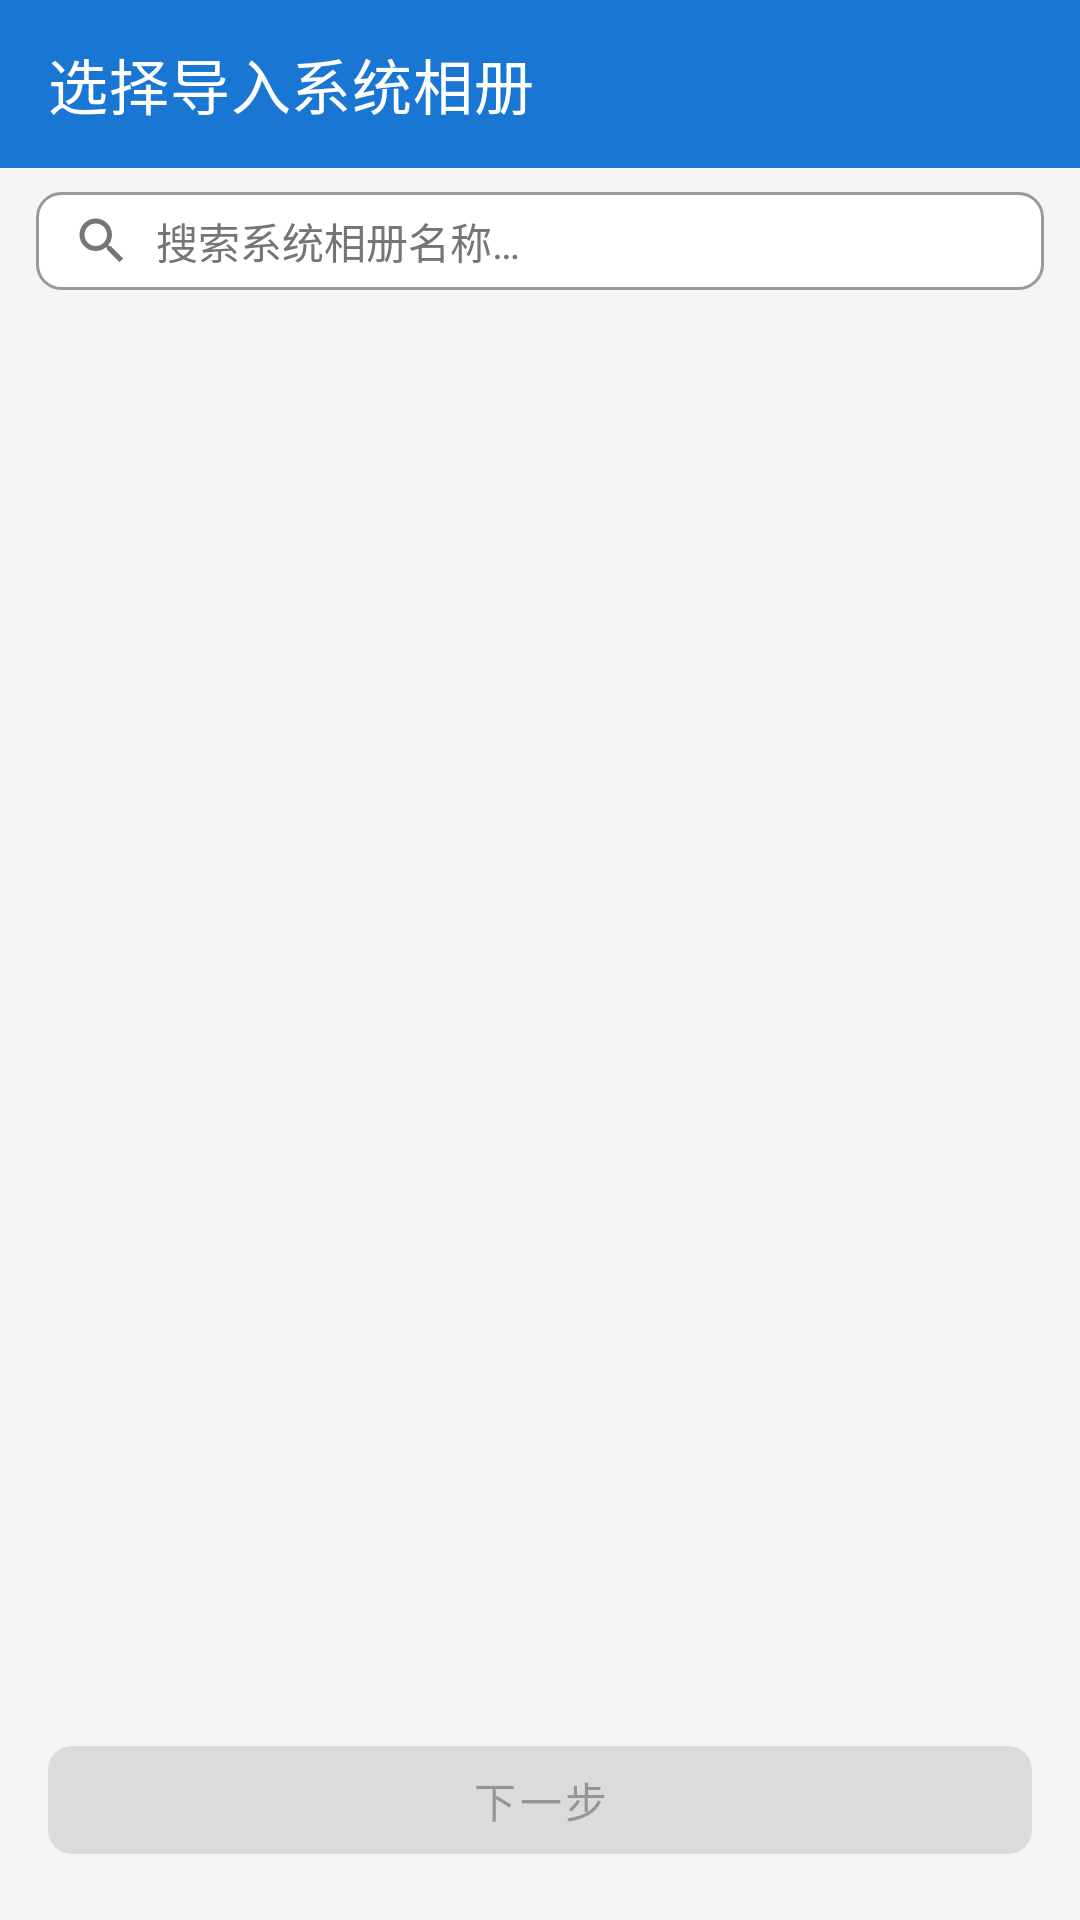

The Android layout XML behind this screen, and the referenced resources:
<!-- AndroidManifest.xml: application theme Theme.CategoricalGallery -->
<!-- res/layout/activity_import.xml -->
<?xml version="1.0" encoding="utf-8"?>
<LinearLayout xmlns:android="http://schemas.android.com/apk/res/android"
    xmlns:app="http://schemas.android.com/apk/res-auto"
    android:layout_width="match_parent"
    android:layout_height="match_parent"
    android:orientation="vertical"
    android:background="@color/colorBackground">

    <androidx.appcompat.widget.Toolbar
        android:id="@+id/toolbar"
        style="@style/ToolbarStyle"
        android:layout_width="match_parent"
        android:layout_height="?attr/actionBarSize"
        app:navigationIcon="@drawable/ic_back"
        app:title="@string/title_select_system_album" />

    <FrameLayout
        android:id="@+id/contentContainer"
        android:layout_width="match_parent"
        android:layout_height="0dp"
        android:layout_weight="1">

        
        <LinearLayout
            android:id="@+id/stateSelectAlbum"
            android:layout_width="match_parent"
            android:layout_height="match_parent"
            android:orientation="vertical"
            android:visibility="visible">

            
            <LinearLayout
                android:id="@+id/layoutSearch"
                android:layout_width="match_parent"
                android:layout_height="wrap_content"
                android:orientation="horizontal"
                android:gravity="center_vertical"
                android:layout_marginStart="12dp"
                android:layout_marginEnd="12dp"
                android:layout_marginTop="8dp"
                android:layout_marginBottom="4dp"
                android:background="@drawable/bg_search_input"
                android:paddingStart="12dp"
                android:paddingEnd="8dp"
                android:paddingTop="6dp"
                android:paddingBottom="6dp">

                <ImageView
                    android:layout_width="20dp"
                    android:layout_height="20dp"
                    android:src="@drawable/ic_search"
                    android:contentDescription="@string/search_system_album_hint" />

                <EditText
                    android:id="@+id/etSearchAlbum"
                    android:layout_width="0dp"
                    android:layout_height="wrap_content"
                    android:layout_weight="1"
                    android:layout_marginStart="8dp"
                    android:layout_marginEnd="4dp"
                    android:background="@null"
                    android:hint="@string/search_system_album_hint"
                    android:imeOptions="actionSearch"
                    android:inputType="text"
                    android:maxLines="1"
                    android:singleLine="true"
                    android:textColor="@color/colorTextPrimary"
                    android:textColorHint="@color/colorTextSecondary"
                    android:textSize="14sp" />

                <ImageView
                    android:id="@+id/btnClearSearch"
                    android:layout_width="28dp"
                    android:layout_height="28dp"
                    android:padding="4dp"
                    android:src="@drawable/ic_close"
                    android:background="?attr/selectableItemBackgroundBorderless"
                    android:contentDescription="@string/btn_cancel"
                    android:visibility="gone" />
            </LinearLayout>

            <FrameLayout
                android:layout_width="match_parent"
                android:layout_height="0dp"
                android:layout_weight="1">

                <androidx.recyclerview.widget.RecyclerView
                    android:id="@+id/recyclerAlbums"
                    android:layout_width="match_parent"
                    android:layout_height="match_parent"
                    android:clipToPadding="false"
                    android:paddingTop="6dp"
                    android:paddingBottom="6dp"
                    android:scrollbars="vertical" />

                <TextView
                    android:id="@+id/textEmpty"
                    android:layout_width="wrap_content"
                    android:layout_height="wrap_content"
                    android:layout_gravity="center"
                    android:text="@string/empty_system_albums"
                    android:textColor="@color/colorEmptyText"
                    android:textSize="16sp"
                    android:visibility="gone" />
            </FrameLayout>

            <com.google.android.material.button.MaterialButton
                android:id="@+id/btnNextStep"
                android:layout_width="match_parent"
                android:layout_height="wrap_content"
                android:layout_margin="16dp"
                android:text="@string/btn_next_step"
                android:enabled="false"
                app:cornerRadius="8dp" />
        </LinearLayout>

        
        <LinearLayout
            android:id="@+id/stateSelectMode"
            android:layout_width="match_parent"
            android:layout_height="match_parent"
            android:orientation="vertical"
            android:visibility="gone"
            android:padding="20dp">

            <LinearLayout
                android:layout_width="match_parent"
                android:layout_height="0dp"
                android:layout_weight="1"
                android:orientation="vertical"
                android:gravity="center">

                <TextView
                    android:layout_width="match_parent"
                    android:layout_height="wrap_content"
                    android:text="@string/mode_move_desc"
                    android:textColor="@color/colorRed"
                    android:textSize="15sp"
                    android:lineSpacingExtra="2dp"
                    android:layout_marginBottom="28dp" />

                <TextView
                    android:layout_width="match_parent"
                    android:layout_height="wrap_content"
                    android:text="@string/mode_copy_desc"
                    android:textColor="@color/colorGreen"
                    android:textSize="15sp"
                    android:lineSpacingExtra="2dp" />
            </LinearLayout>

            <LinearLayout
                android:layout_width="match_parent"
                android:layout_height="wrap_content"
                android:orientation="horizontal">

                <com.google.android.material.button.MaterialButton
                    android:id="@+id/btnMoveMode"
                    android:layout_width="0dp"
                    android:layout_height="wrap_content"
                    android:layout_weight="1"
                    android:layout_marginEnd="8dp"
                    android:text="@string/btn_move_mode"
                    android:textColor="@color/white"
                    app:backgroundTint="@color/colorRed"
                    app:cornerRadius="8dp" />

                <com.google.android.material.button.MaterialButton
                    android:id="@+id/btnCopyMode"
                    android:layout_width="0dp"
                    android:layout_height="wrap_content"
                    android:layout_weight="1"
                    android:layout_marginStart="8dp"
                    android:text="@string/btn_copy_mode"
                    android:textColor="@color/white"
                    app:backgroundTint="@color/colorGreen"
                    app:cornerRadius="8dp" />
            </LinearLayout>
        </LinearLayout>

        
        <LinearLayout
            android:id="@+id/stateImporting"
            android:layout_width="match_parent"
            android:layout_height="match_parent"
            android:orientation="vertical"
            android:gravity="center"
            android:padding="40dp"
            android:visibility="gone">

            <TextView
                android:layout_width="wrap_content"
                android:layout_height="wrap_content"
                android:text="@string/importing_please_wait"
                android:textColor="@color/colorTextPrimary"
                android:textSize="16sp"
                android:layout_marginBottom="24dp" />

            <ProgressBar
                android:id="@+id/progressBar"
                style="?android:attr/progressBarStyleHorizontal"
                android:layout_width="match_parent"
                android:layout_height="wrap_content"
                android:max="100"
                android:progress="0" />

            <TextView
                android:id="@+id/textProgress"
                android:layout_width="wrap_content"
                android:layout_height="wrap_content"
                android:layout_marginTop="12dp"
                android:text="0%"
                android:textColor="@color/colorTextSecondary"
                android:textSize="14sp" />
        </LinearLayout>

        
        <FrameLayout
            android:id="@+id/stateComplete"
            android:layout_width="match_parent"
            android:layout_height="match_parent"
            android:visibility="gone">

            <LinearLayout
                android:layout_width="wrap_content"
                android:layout_height="wrap_content"
                android:layout_gravity="center"
                android:orientation="vertical"
                android:gravity="center">

                <ImageView
                    android:layout_width="96dp"
                    android:layout_height="96dp"
                    android:src="@drawable/ic_check_circle"
                    android:contentDescription="@string/import_success" />

                <TextView
                    android:layout_width="wrap_content"
                    android:layout_height="wrap_content"
                    android:layout_marginTop="16dp"
                    android:text="@string/import_success"
                    android:textColor="@color/colorTextPrimary"
                    android:textSize="20sp"
                    android:textStyle="bold" />
            </LinearLayout>

            <com.google.android.material.button.MaterialButton
                android:id="@+id/btnFinishExit"
                android:layout_width="wrap_content"
                android:layout_height="wrap_content"
                android:layout_gravity="bottom|end"
                android:layout_margin="16dp"
                android:text="@string/btn_finish_exit"
                app:cornerRadius="8dp" />
        </FrameLayout>
    </FrameLayout>
</LinearLayout>
<!-- resources referenced by this layout -->
<resources>
  <color name="colorBackground">#FFF5F5F5</color>
  <color name="colorEmptyText">#FF9E9E9E</color>
  <color name="colorGreen">#FF2E7D32</color>
  <color name="colorRed">#FFD32F2F</color>
  <color name="colorTextPrimary">#FF212121</color>
  <color name="colorTextSecondary">#FF757575</color>
  <color name="white">#FFFFFFFF</color>
  <!-- drawable bg_search_input (drawable) -->
  <?xml version="1.0" encoding="utf-8"?>
  <shape xmlns:android="http://schemas.android.com/apk/res/android"
      android:shape="rectangle">
      <solid android:color="@color/colorSurface" />
      <corners android:radius="8dp" />
      <stroke
          android:width="1dp"
          android:color="@color/colorDivider" />
  </shape>
  <!-- drawable ic_check_circle (drawable) -->
  <vector xmlns:android="http://schemas.android.com/apk/res/android"
      android:width="48dp" android:height="48dp"
      android:viewportWidth="24" android:viewportHeight="24">
      <path android:fillColor="@color/colorGreenCheck"
          android:pathData="M12,2C6.48,2 2,6.48 2,12s4.48,10 10,10 10,-4.48 10,-10S17.52,2 12,2zM10,17l-5,-5 1.41,-1.41L10,14.17l7.59,-7.59L19,8l-9,9z"/>
  </vector>
  <!-- drawable ic_close (drawable) -->
  <vector xmlns:android="http://schemas.android.com/apk/res/android"
      android:width="24dp"
      android:height="24dp"
      android:viewportWidth="24"
      android:viewportHeight="24">
      <path
          android:fillColor="@color/colorTextSecondary"
          android:pathData="M19,6.41L17.59,5 12,10.59 6.41,5 5,6.41 10.59,12 5,17.59 6.41,19 12,13.41 17.59,19 19,17.59 13.41,12z" />
  </vector>
  <!-- drawable ic_search (drawable) -->
  <vector xmlns:android="http://schemas.android.com/apk/res/android"
      android:width="24dp"
      android:height="24dp"
      android:viewportWidth="24"
      android:viewportHeight="24">
      <path
          android:fillColor="@color/colorTextSecondary"
          android:pathData="M15.5,14h-0.79l-0.28,-0.27C15.41,12.59 16,11.11 16,9.5 16,5.91 13.09,3 9.5,3S3,5.91 3,9.5 5.91,16 9.5,16c1.61,0 3.09,-0.59 4.23,-1.57l0.27,0.28v0.79l5,4.99L20.49,19l-4.99,-5zm-6,0C7.01,14 5,11.99 5,9.5S7.01,5 9.5,5 14,7.01 14,9.5 11.99,14 9.5,14z" />
  </vector>
  <string name="btn_cancel">取消</string>
  <string name="btn_copy_mode">复制模式</string>
  <string name="btn_finish_exit">完成并退出</string>
  <string name="btn_move_mode">移动模式</string>
  <string name="btn_next_step">下一步</string>
  <string name="empty_system_albums">暂无系统相册</string>
  <string name="import_success">导入成功</string>
  <string name="importing_please_wait">正在导入，请稍候…</string>
  <string name="mode_copy_desc">复制模式（建议）：将系统相册照片复制到本应用工作目录内，不删除原来的相册。注意本应用工作目录内的副本和系统相册目录内的原件相互独立，互不影响，如果要丢弃原件，需要手动删除。</string>
  <string name="mode_move_desc">移动模式（不建议）：先将系统相册照片复制到本应用工作目录内，再删除原来的相册和图片。</string>
  <string name="search_system_album_hint">搜索系统相册名称…</string>
  <string name="title_select_system_album">选择导入系统相册</string>
  <style name="ToolbarStyle" parent="Widget.MaterialComponents.Toolbar">
          <item name="android:background">@color/colorPrimary</item>
          <item name="titleTextColor">@color/white</item>
          <item name="android:minHeight">56dp</item>
      </style>
  <color name="colorSurface">#FFFFFFFF</color>
  <color name="colorDivider">#FF999999</color>
  <color name="colorGreenCheck">#FF4CAF50</color>
  <color name="colorPrimary">#FF1976D2</color>
  <color name="colorPrimaryDark">#FF0D47A1</color>
  <color name="colorAccent">#FF448AFF</color>
  <color name="black">#FF000000</color>
</resources>
